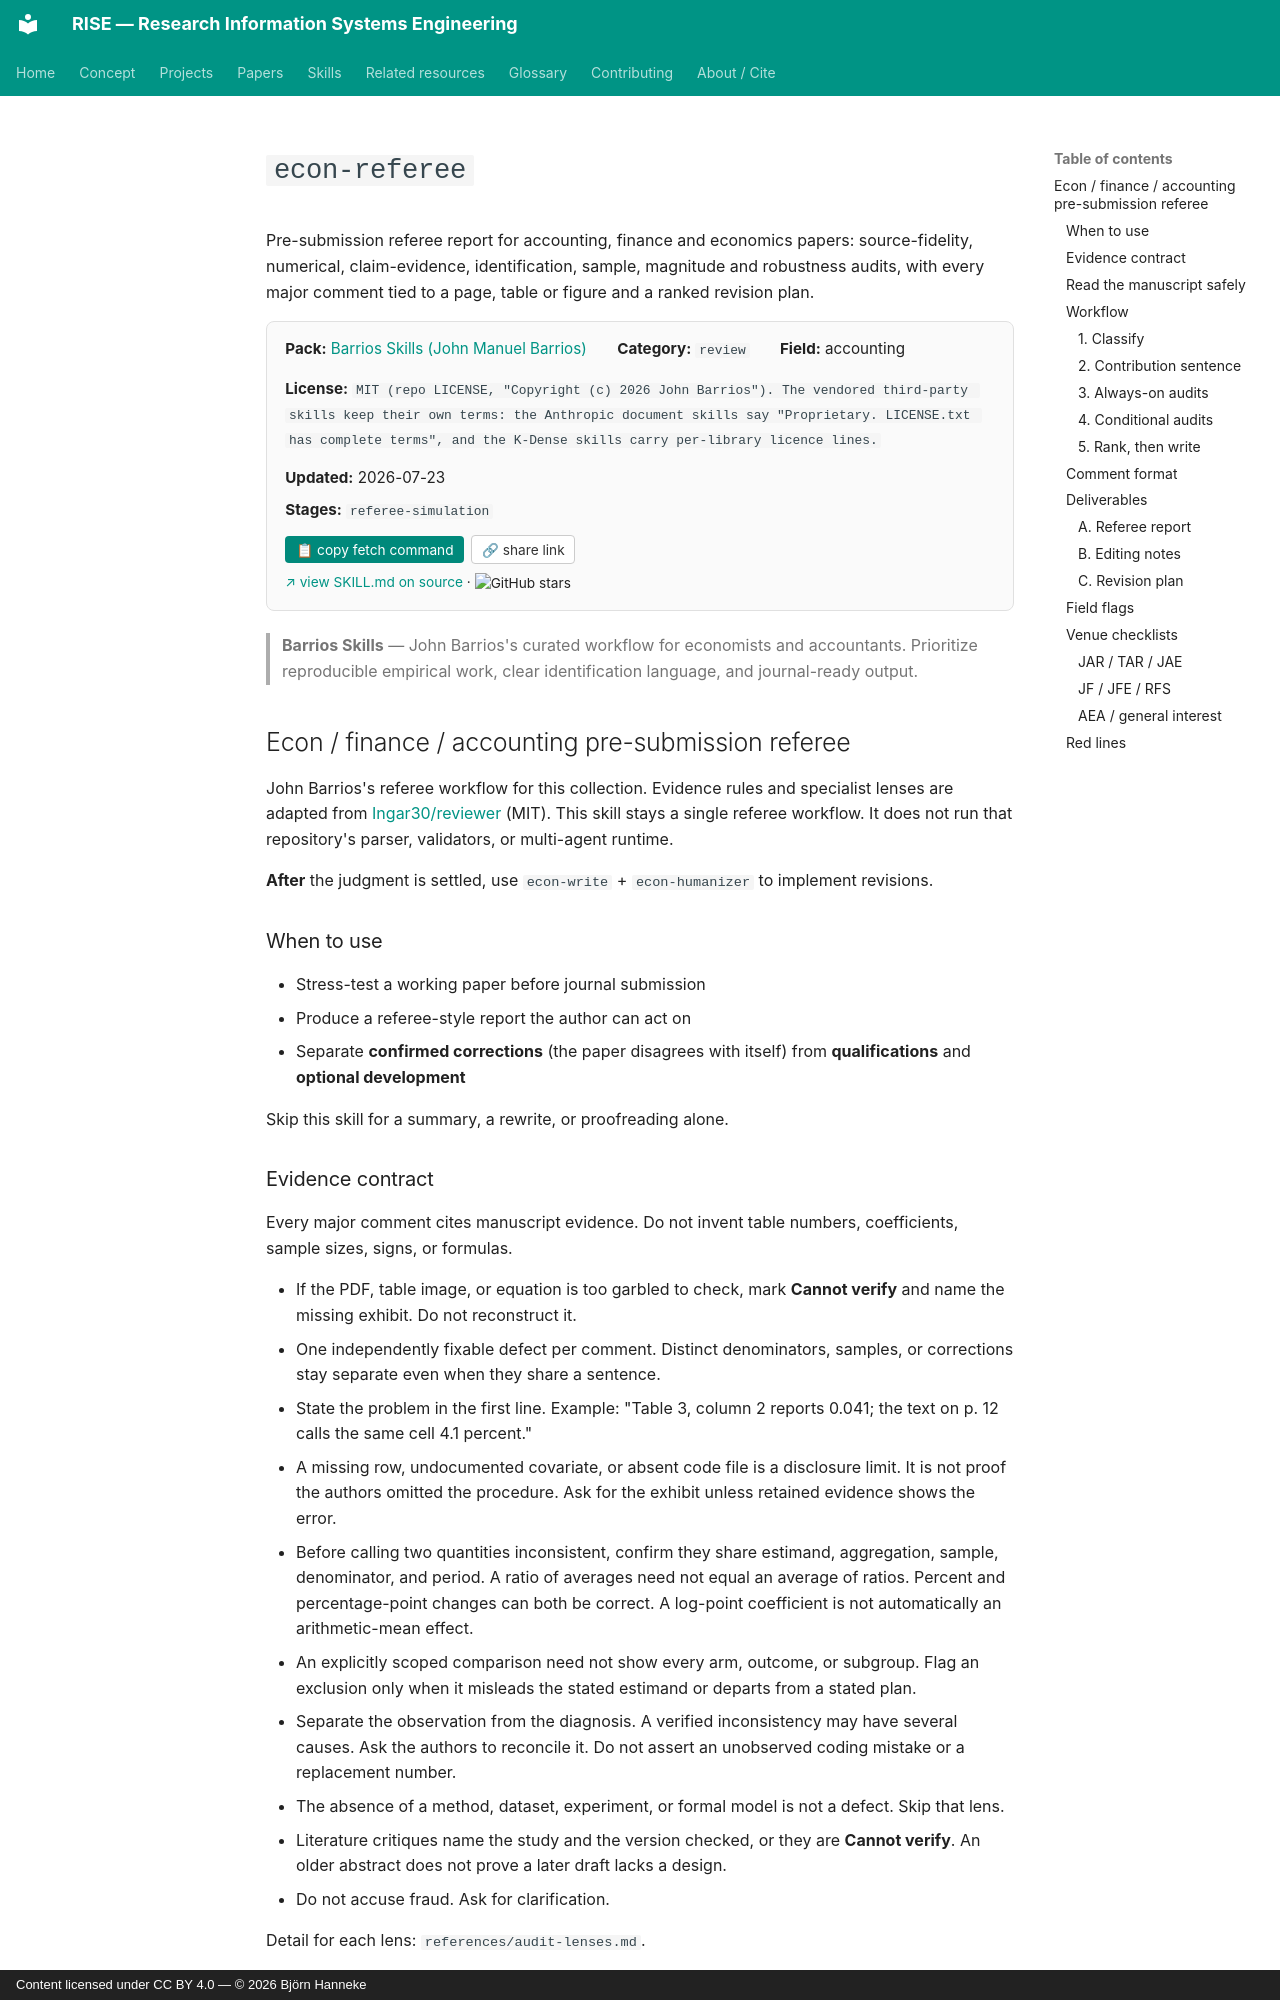

repository: bhanneke/RISE · page: skills/barrios-skills/econ-referee/index.html · generator: mkdocs · copyright: Content licensed under CC BY 4.0 — © 2026 Björn Hanneke

<!-- DO NOT EDIT — auto-copied from skills/barrios-skills/details/econ-referee.md -->

# `econ-referee`

Pre-submission referee report for accounting, finance and economics papers: source-fidelity, numerical, claim-evidence, identification, sample, magnitude and robustness audits, with every major comment tied to a page, table or figure and a ranked revision plan.

<div class="skill-card" style="background:#fafafa; border:1px solid #e0e0e0; border-radius:8px; padding:1em 1.2em; margin:1em 0 1.5em; font-size:0.95em;"><div style="display:flex; flex-wrap:wrap; gap:1em 2em; align-items:baseline;"><div><b>Pack:</b> <a href="../barrios-skills/">Barrios Skills (John Manuel Barrios)</a></div><div><b>Category:</b> <code>review</code></div><div><b>Field:</b> accounting</div><div><b>License:</b> <code>MIT (repo LICENSE, "Copyright (c) 2026 John Barrios"). The vendored third-party skills keep their own terms: the Anthropic document skills say "Proprietary. LICENSE.txt has complete terms", and the K-Dense skills carry per-library licence lines.</code></div><div><b>Updated:</b> 2026-07-23</div></div><div style="margin-top:0.5em;"><b>Stages:</b> <code>referee-simulation</code></div><div style="margin-top:0.8em;"><button onclick="navigator.clipboard.writeText(`gh api repos/Barrios88/barrios-skills/contents/skills/writing-and-review/econ-referee/SKILL.md --jq .content | base64 -d`); this.textContent=&apos;&#x2713; copied&apos;;" style="background:#00897b; color:white; border:none; padding:0.4em 0.8em; border-radius:4px; cursor:pointer; font-size:0.9em; margin-right:0.5em;">&#128203; copy fetch command</button><button onclick="navigator.clipboard.writeText(&apos;https://bhanneke.github.io/RISE/skills/barrios-skills/econ-referee/&apos;); this.textContent=&apos;&#x2713; copied&apos;;" style="background:#fff; color:#333; border:1px solid #ccc; padding:0.4em 0.7em; border-radius:4px; cursor:pointer; font-size:0.9em;">&#128279; share link</button></div><div style="margin-top:0.6em; font-size:0.9em;"><a href="https://github.com/Barrios88/barrios-skills/blob/main/skills/writing-and-review/econ-referee/SKILL.md" target="_blank" rel="noopener">&#8599; view SKILL.md on source</a> &middot; <img src="https://img.shields.io/github/stars/Barrios88/barrios-skills?style=flat" alt="GitHub stars" style="vertical-align:middle;"></div></div>

> **Barrios Skills** — John Barrios's curated workflow for economists and accountants. Prioritize reproducible empirical work, clear identification language, and journal-ready output.

## Econ / finance / accounting pre-submission referee

John Barrios's referee workflow for this collection. Evidence rules and specialist lenses are adapted from [Ingar30/reviewer](https://github.com/Ingar30/reviewer) (MIT). This skill stays a single referee workflow. It does not run that repository's parser, validators, or multi-agent runtime.

**After** the judgment is settled, use `econ-write` + `econ-humanizer` to implement revisions.

### When to use

- Stress-test a working paper before journal submission
- Produce a referee-style report the author can act on
- Separate **confirmed corrections** (the paper disagrees with itself) from **qualifications** and **optional development**

Skip this skill for a summary, a rewrite, or proofreading alone.
